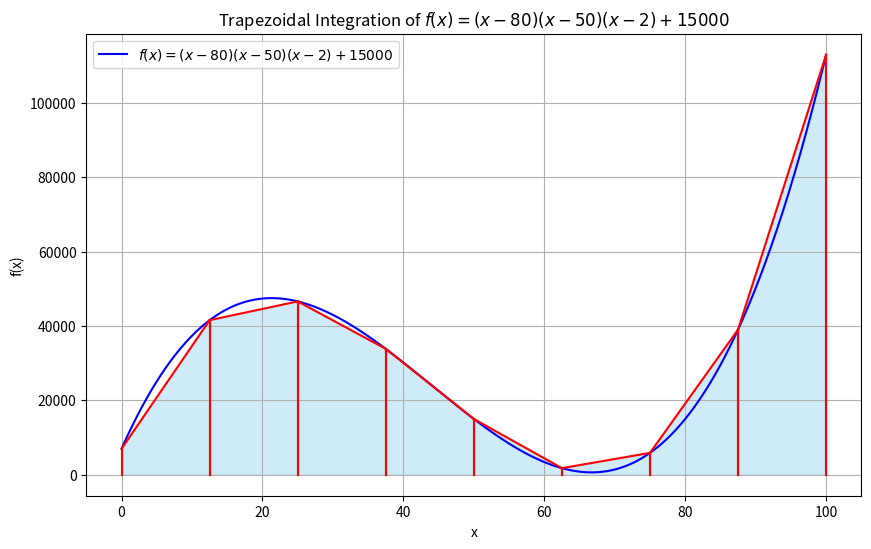

This chart was generated by the following Python code:
import pandas as pd
import numpy as np
import matplotlib.pyplot as plt
import sympy as sp
import re

# Define the symbolic function
x = sp.Symbol('x')
f_sym = (x - 2) * (x - 50) * (x - 80) + 15000
f_lambda = sp.lambdify(x, f_sym, 'numpy')

# Convert the symbolic expression to a sanitized string for filename
filename_data = re.sub(r'[\*\^\(\)/\+\-\s]', '_', str(f_sym)) + "_trapezoids.csv"
filename_base_plot = re.sub(r'[\*\^\(\)/\+\-\s]', '_', str(f_sym)) + "_trapezoidal_integration"

# Define the range
a, b = 0, 100
n = 8  # number of trapezoids
h = (b - a) / n
x_intervals = np.linspace(a, b, n+1)

# Populate DataFrame for Trapezoids
data = {
    'x_left': x_intervals[:-1],
    'x_right': x_intervals[1:],
}
data['y_left'] = f_lambda(data['x_left'])
data['y_right'] = f_lambda(data['x_right'])
data['area'] = 0.5 * h * (data['y_left'] + data['y_right'])

df = pd.DataFrame(data)

# Save DataFrame to CSV
df.to_csv(filename_data, index=False)

# Plotting
plt.figure(figsize=(10,6))
x_vals = np.linspace(a, b, 1000)
plt.plot(x_vals, f_lambda(x_vals), 'b-', label=f'$f(x) = {sp.latex(f_sym)}$')

for index, row in df.iterrows():
    x0, x1 = row['x_left'], row['x_right']
    y = [row['y_left'], row['y_right']]
    plt.fill_between([x0, x1], y, color='skyblue', alpha=0.4)
    plt.plot([x0, x1], y, 'r-')
    plt.plot([x0, x0], [0, row['y_left']], 'r-')
    plt.plot([x1, x1], [0, row['y_right']], 'r-')

plt.title(f'Trapezoidal Integration of $f(x) = {sp.latex(f_sym)}$')
plt.xlabel('x')
plt.ylabel('f(x)')
plt.legend()
plt.grid(True)

# Save to both PDF and PNG
plt.savefig(filename_base_plot + ".pdf")
plt.savefig(filename_base_plot + ".png")

# Show the plot
#plt.show()

print(f"Data saved to {filename_data}")
print(f"Plots saved to {filename_base_plot}.pdf and {filename_base_plot}.png")
